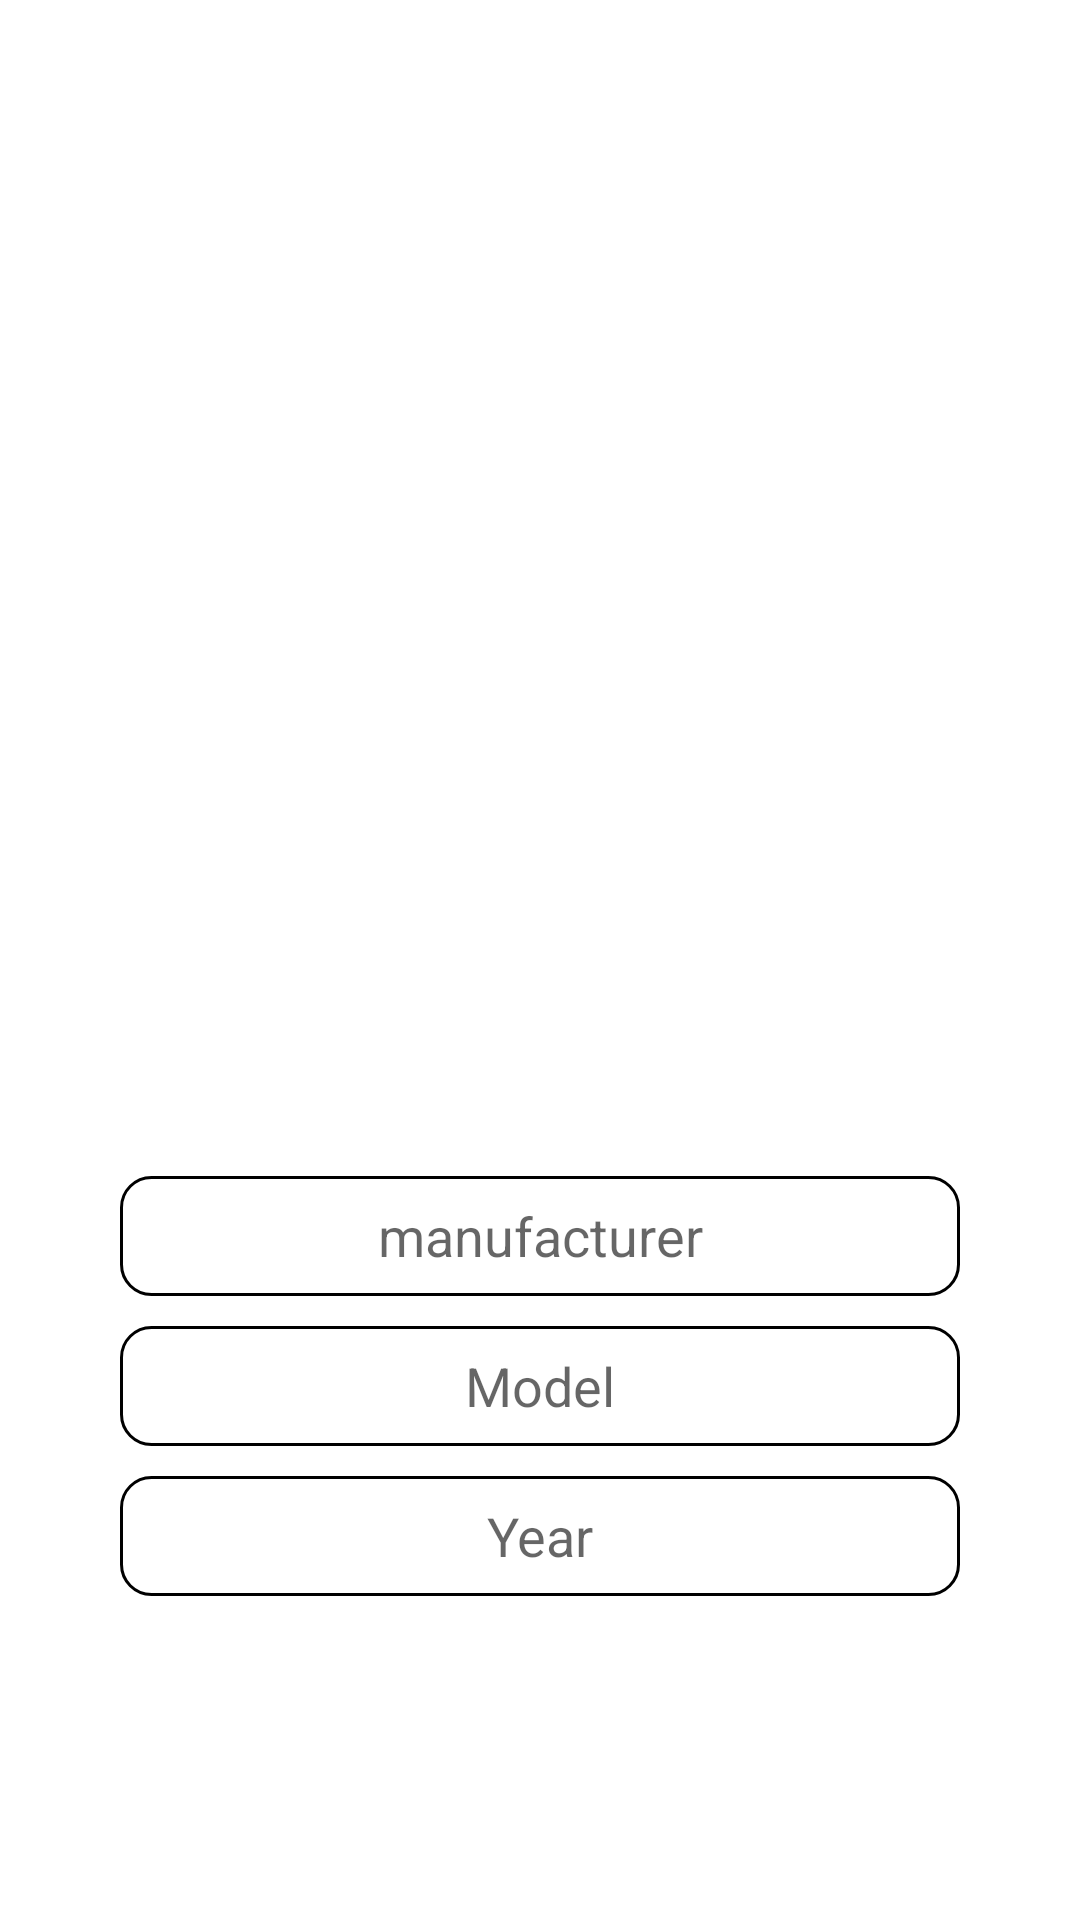

Here is an Android app screen rendered from its layout file. Give the layout XML and the strings, colors and styles it references.
<!-- AndroidManifest.xml: application theme Theme.Recycler_view_task -->
<!-- res/layout/activity_main.xml -->
<?xml version="1.0" encoding="utf-8"?>
<androidx.constraintlayout.widget.ConstraintLayout
    xmlns:android="http://schemas.android.com/apk/res/android"
    xmlns:app="http://schemas.android.com/apk/res-auto"
    xmlns:tools="http://schemas.android.com/tools"
    android:layout_width="match_parent"
    android:layout_height="match_parent"
    android:padding="@dimen/dimen_p_40dp"
    tools:context=".MainActivity">

    <androidx.recyclerview.widget.RecyclerView
        android:id="@+id/mainRecyclerView"
        android:layout_width="250dp"
        android:layout_height="@dimen/dimen_p_0dp"
        android:layout_marginTop="@dimen/dimen_p_10dp"
        android:layout_marginBottom="@dimen/dimen_p_20dp"
        app:layout_constraintBottom_toTopOf="@id/manufacturerEditTextView"
        app:layout_constraintEnd_toEndOf="parent"
        app:layout_constraintStart_toStartOf="parent"
        app:layout_constraintTop_toTopOf="parent" />

    <EditText
        android:id="@+id/manufacturerEditTextView"
        android:layout_width="match_parent"
        android:layout_height="@dimen/dimen_p_40dp"
        android:layout_marginBottom="@dimen/dimen_p_10dp"
        android:background="@drawable/custom_input"
        android:hint="@string/app_manufacturer"
        android:textAlignment="center"
        app:layout_constraintBottom_toTopOf="@+id/modelEditTextView"
        app:layout_constraintEnd_toEndOf="parent"
        app:layout_constraintStart_toStartOf="parent" />

    <EditText
        android:id="@+id/modelEditTextView"
        android:layout_width="match_parent"
        android:layout_height="@dimen/dimen_p_40dp"
        android:layout_marginBottom="@dimen/dimen_p_10dp"
        android:background="@drawable/custom_input"
        android:hint="@string/app_model"
        android:textAlignment="center"
        app:layout_constraintBottom_toTopOf="@+id/yearEditTextView"
        app:layout_constraintEnd_toEndOf="parent"
        app:layout_constraintStart_toStartOf="parent" />

    <EditText
        android:id="@+id/yearEditTextView"
        android:layout_width="match_parent"
        android:layout_height="@dimen/dimen_p_40dp"
        android:layout_marginBottom="@dimen/dimen_p_20dp"
        android:background="@drawable/custom_input"
        android:hint="@string/app_year"
        android:inputType="number"
        android:textAlignment="center"
        app:layout_constraintBottom_toTopOf="@+id/addNewCarButton"
        app:layout_constraintEnd_toEndOf="parent"
        app:layout_constraintStart_toStartOf="parent" />

    <Button
        android:id="@+id/addNewCarButton"
        android:layout_width="@dimen/dimen_p_300dp"
        android:layout_height="wrap_content"
        android:background="@drawable/ic_button_view"
        android:text="@string/app_add_new_car"
        android:textColor="@color/white"
        app:layout_constraintBottom_toBottomOf="parent"
        app:layout_constraintEnd_toEndOf="parent"
        app:layout_constraintStart_toStartOf="parent" />
</androidx.constraintlayout.widget.ConstraintLayout>
<!-- resources referenced by this layout -->
<resources>
  <color name="white">#FFFFFFFF</color>
  <dimen name="dimen_p_0dp">0dp</dimen>
  <dimen name="dimen_p_10dp">10dp</dimen>
  <dimen name="dimen_p_20dp">20dp</dimen>
  <dimen name="dimen_p_300dp">300dp</dimen>
  <dimen name="dimen_p_40dp">40dp</dimen>
  <!-- drawable custom_input (drawable) -->
  <?xml version="1.0" encoding="utf-8"?>
  <selector xmlns:android="http://schemas.android.com/apk/res/android">
  
      <item android:state_enabled="true" android:state_focused="true">
          <shape android:shape="rectangle">
              <solid android:color="@color/white"/>
              <corners android:radius="@dimen/dimen_p_10dp"/>
              <stroke android:color="@color/white" android:width="@dimen/dimen_p_1dp"/>
          </shape>
      </item>
  
      <item android:state_enabled="true" >
          <shape android:shape="rectangle">
              <solid android:color="@color/white"/>
              <corners android:radius="@dimen/dimen_p_10dp"/>
              <stroke android:color="@color/black" android:width="@dimen/dimen_p_1dp"/>
          </shape>
      </item>
  </selector>
  <string name="app_add_new_car">Add New Car</string>
  <string name="app_manufacturer">manufacturer</string>
  <string name="app_model">Model</string>
  <string name="app_year">Year</string>
  <style name="Theme.Recycler_view_task" parent="Theme.MaterialComponents.DayNight.DarkActionBar">
          
          <item name="colorPrimary">@color/purple_500</item>
          <item name="colorPrimaryVariant">@color/purple_700</item>
          <item name="colorOnPrimary">@color/white</item>
          
          <item name="colorSecondary">@color/teal_200</item>
          <item name="colorSecondaryVariant">@color/teal_700</item>
          <item name="colorOnSecondary">@color/black</item>
          
          <item name="android:statusBarColor" tools:targetApi="l">?attr/colorPrimaryVariant</item>
          
      </style>
  <dimen name="dimen_p_1dp">1dp</dimen>
  <color name="black">#FF000000</color>
  <color name="purple_500">#FF6200EE</color>
  <color name="purple_700">#FF3700B3</color>
  <color name="teal_200">#FF03DAC5</color>
  <color name="teal_700">#FF018786</color>
</resources>
